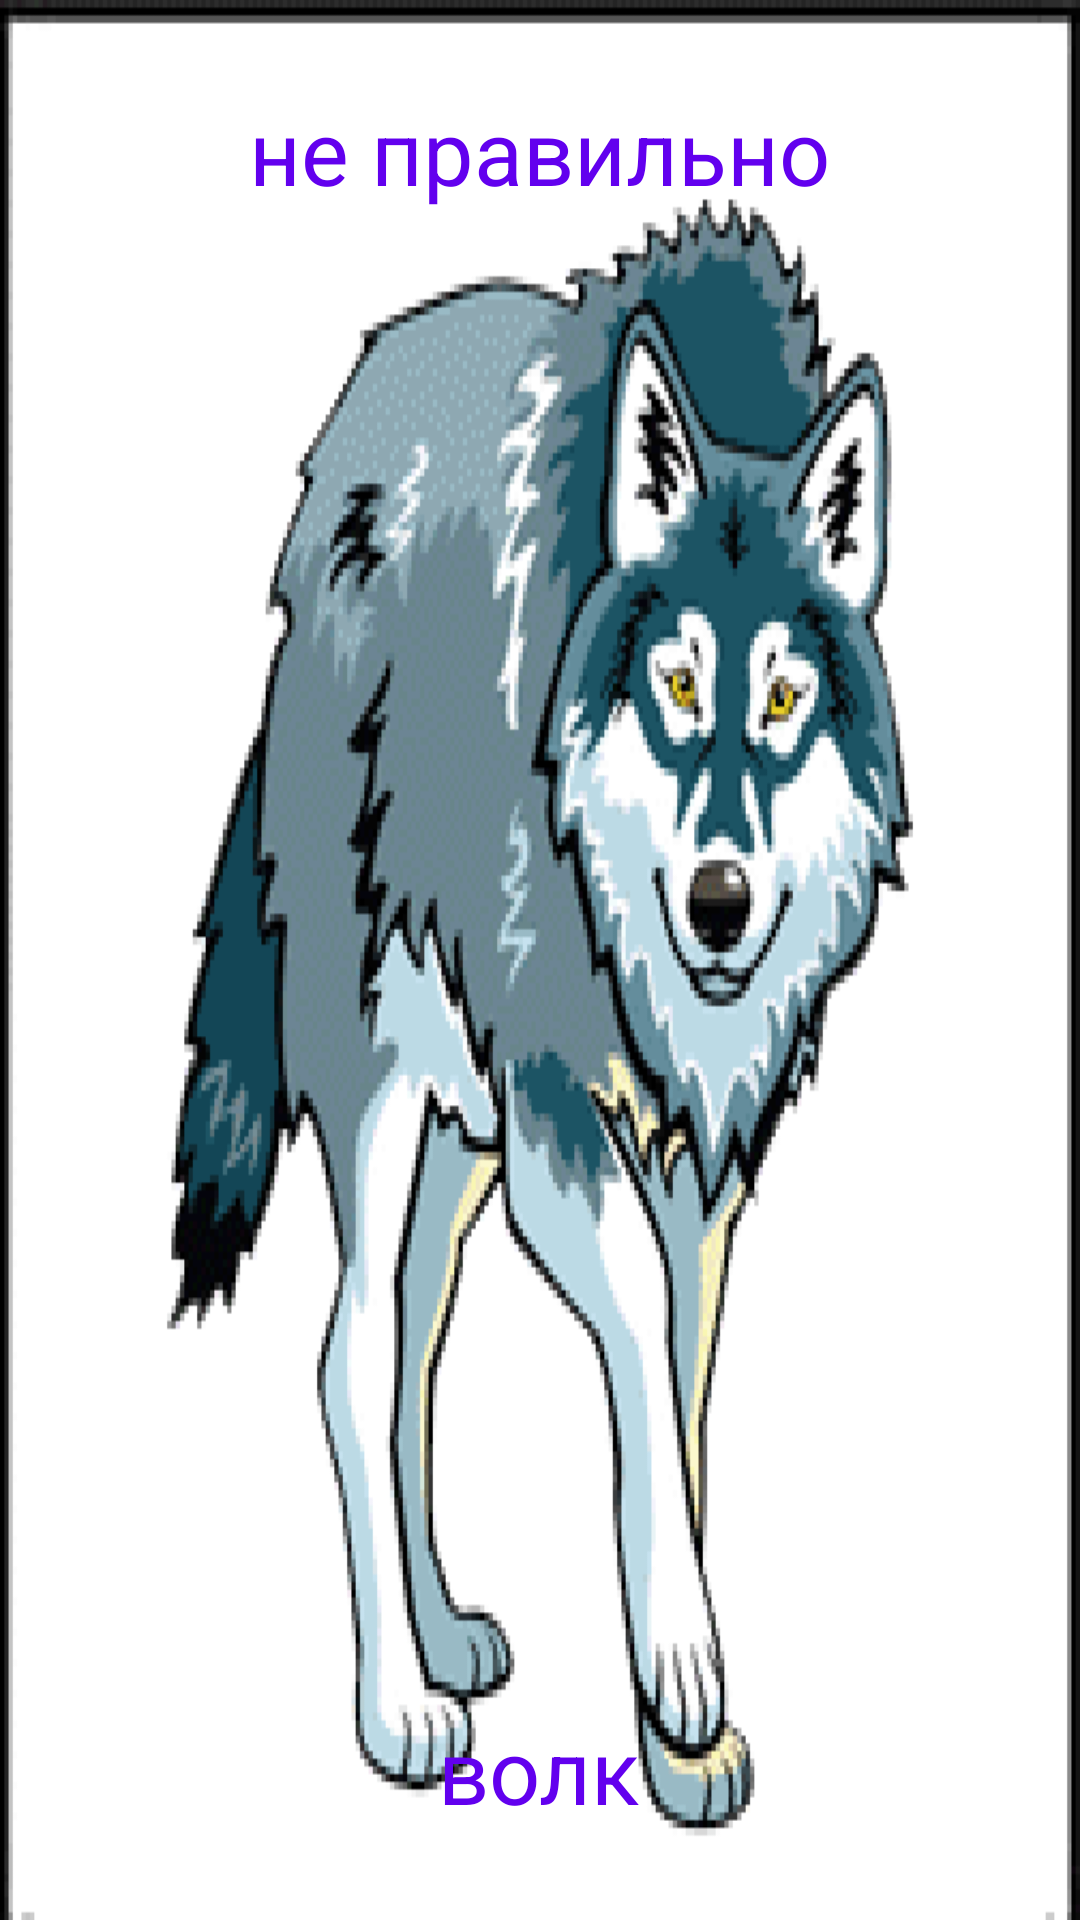

This screen was rendered from an Android layout file. Write that file and the resources it references.
<!-- AndroidManifest.xml: application theme Theme.GuessTheAnimal -->
<!-- res/layout/activity_main3.xml -->
<?xml version="1.0" encoding="utf-8"?>
<LinearLayout xmlns:android="http://schemas.android.com/apk/res/android"
    xmlns:app="http://schemas.android.com/apk/res-auto"
    xmlns:tools="http://schemas.android.com/tools"
    android:layout_width="match_parent"
    android:layout_height="match_parent"
    android:background="@drawable/slice_2"
    android:orientation="vertical"
    tools:context=".MainActivity2">

    <TextView
        android:layout_width="wrap_content"
        android:layout_height="wrap_content"
        android:layout_gravity="center"
        android:layout_marginTop="30dp"
        android:layout_weight="1"
        android:text="не правильно"
        android:textColor="@color/purple_500"
        android:textSize="30sp" />

    <TextView
        android:layout_width="wrap_content"
        android:layout_height="wrap_content"
        android:layout_gravity="center"
        android:layout_marginBottom="30dp"
        android:text="волк"
        android:textColor="@color/purple_500"
        android:textSize="30sp" />


</LinearLayout>
<!-- resources referenced by this layout -->
<resources>
  <!-- drawable slice_2: png bitmap (drawable-hdpi, 80492 bytes) -->
  <style name="Theme.GuessTheAnimal" parent="Theme.AppCompat.Light.DarkActionBar">
          
          <item name="colorPrimary">@color/purple_500</item>
          <item name="colorPrimaryDark">@color/purple_700</item>
          <item name="colorAccent">@color/teal_200</item>
          
      </style>
  <!-- not gathered from this repository: default colours our renderer supplied (Android Studio template values) -->
  <color name="purple_500">#FF6200EE</color>
  <color name="purple_700">#FF3700B3</color>
  <color name="teal_200">#FF03DAC5</color>
</resources>
